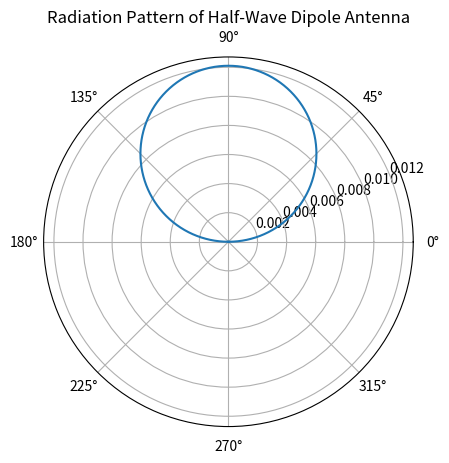

This chart was generated by the following Python code:
import numpy as np
import matplotlib.pyplot as plt

# Define dipole geometry
L = 0.5     # length in meters
d = 0.1     # distance from reference point in meters

# Define number of elements and element length
nelem = 20
lelem = L / nelem

# Define impedance matrix
Z = np.zeros((nelem, nelem), dtype=np.complex128)

# Calculate mutual impedances
for i in range(nelem):
    for j in range(nelem):
        if i == j:
            Z[i,j] = 0.5j*np.pi
        else:
            r = np.sqrt((i-j)**2*lelem**2 + d**2)
            Z[i,j] = np.exp(-1j*2*np.pi*r/0.3)*1j/4/np.pi/r

# Define voltage vector
V = np.zeros((nelem,1), dtype=np.complex128)
V[0] = 1.

# Solve for current vector
I = np.linalg.solve(Z, V)

# Calculate radiated field in x-y plane
theta = np.linspace(0, np.pi, 361)
Etheta = np.zeros_like(theta)
for th in range(len(theta)):
    for i in range(nelem):
        r = np.sqrt(i**2*lelem**2 + d**2)
        Et = np.exp(-1j*2*np.pi*r/0.3)*I[i]*np.sin(theta[th])*lelem
        Etheta[th] += Et[0]

# Plot radiation pattern
plt.polar(theta, np.abs(Etheta))
plt.title("Radiation Pattern of Half-Wave Dipole Antenna")
plt.savefig('fig_mom_dipole.png', dpi=600, bbox_inches='tight')
plt.show()
